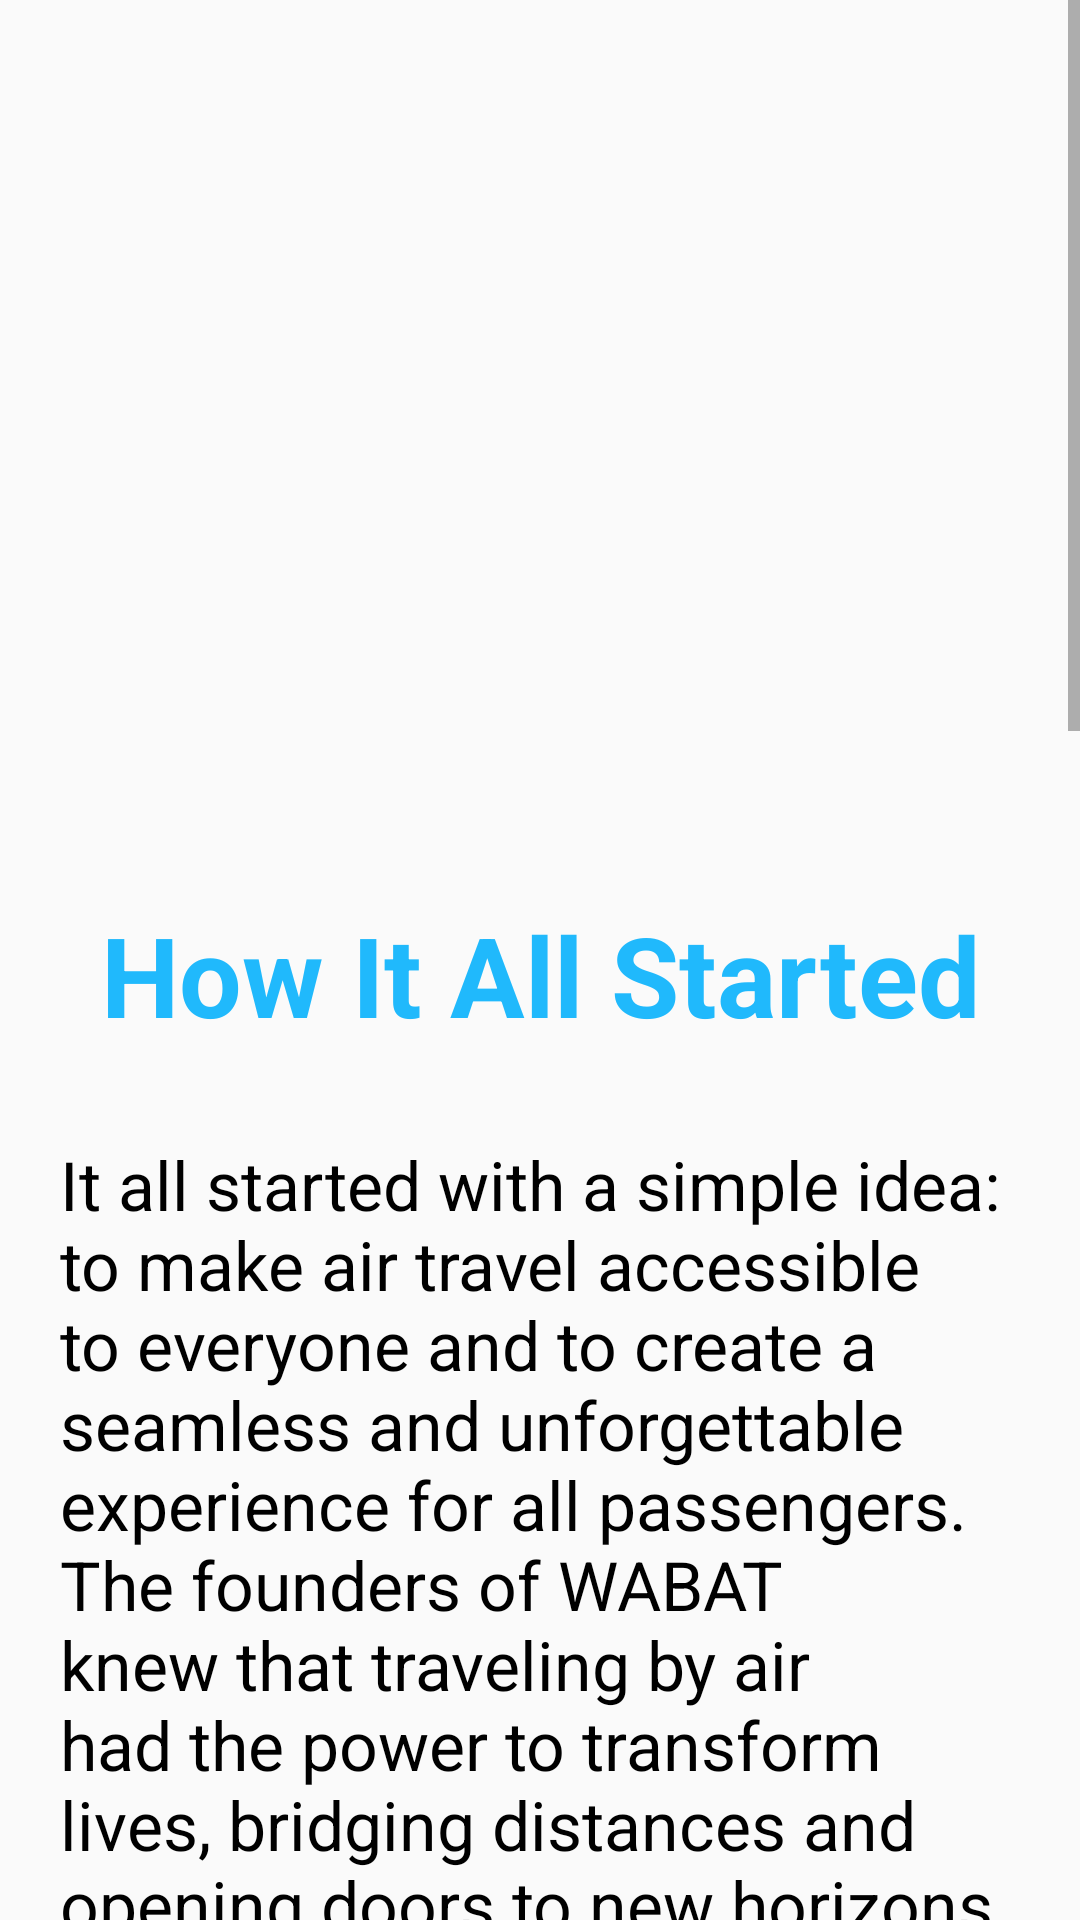

Here is an Android app screen rendered from its layout file. Give the layout XML and the strings, colors and styles it references.
<!-- AndroidManifest.xml: application theme Theme.SWEv2 -->
<!-- res/layout/fragment_about.xml -->
<?xml version="1.0" encoding="utf-8"?>
<ScrollView xmlns:android="http://schemas.android.com/apk/res/android"
    xmlns:tools="http://schemas.android.com/tools"
    android:layout_width="match_parent"
    android:layout_height="match_parent"
    xmlns:app="http://schemas.android.com/apk/res-auto"
    tools:context=".ui.about.AboutFragment">

    <androidx.constraintlayout.widget.ConstraintLayout

        android:layout_width="match_parent"
        android:layout_height="wrap_content">

        <androidx.constraintlayout.widget.ConstraintLayout

            android:layout_width="match_parent"
            android:layout_height="wrap_content"
            android:orientation="vertical"
            app:layout_constraintTop_toTopOf="parent">

            <ImageView
                android:id="@+id/airplane"
                android:layout_width="match_parent"
                android:layout_height="300dp"
                android:scaleType="fitXY"
                android:src="@drawable/white_plane_airplane_blue_background_flat_lay_copy_space"
                app:layout_constraintEnd_toEndOf="parent"
                app:layout_constraintStart_toStartOf="parent"
                app:layout_constraintTop_toTopOf="parent">

            </ImageView>

            <TextView
                android:id="@+id/howwestarted"
                android:layout_width="wrap_content"
                android:layout_height="wrap_content"
                android:layout_gravity="center"
                android:gravity="center_horizontal"
                android:text="@string/Howitallstarted"
                android:textColor="@color/lightblue"
                android:textSize="18pt"
                android:textStyle="bold"
                app:layout_constraintEnd_toEndOf="parent"
                app:layout_constraintStart_toStartOf="parent"
                app:layout_constraintTop_toBottomOf="@id/airplane"></TextView>

            <TextView
                android:id="@+id/howwestartedText"
                android:layout_width="match_parent"
                android:layout_height="wrap_content"
                android:layout_marginLeft="20dp"
                android:layout_marginTop="30dp"
                android:layout_marginRight="15dp"
                android:text="@string/HowitallstartedText"
                android:textColor="@color/black"
                android:textSize="11pt"
                app:layout_constraintEnd_toEndOf="parent"
                app:layout_constraintTop_toBottomOf="@id/howwestarted"></TextView>

            <TextView
                android:id="@+id/OurWayOfBusiness"
                android:layout_width="wrap_content"
                android:layout_height="wrap_content"
                android:layout_gravity="center"
                android:layout_marginTop="20dp"
                android:gravity="center_horizontal"
                android:text="@string/OurWayOfBusiness"
                android:textColor="@color/lightblue"
                android:textSize="18pt"
                android:textStyle="bold"
                app:layout_constraintEnd_toEndOf="parent"
                app:layout_constraintStart_toStartOf="parent"
                app:layout_constraintTop_toBottomOf="@id/howwestartedText"></TextView>

            <TextView
                android:id="@+id/OurWayOfBusinessText"
                android:layout_width="match_parent"
                android:layout_height="wrap_content"
                android:layout_marginLeft="20dp"
                android:layout_marginTop="30dp"
                android:layout_marginRight="15dp"
                android:text="@string/OurWayOfBusinessText"
                android:textColor="@color/black"
                android:textSize="11pt"
                app:layout_constraintEnd_toEndOf="parent"
                app:layout_constraintTop_toBottomOf="@id/OurWayOfBusiness"></TextView>

            <TextView
                android:id="@+id/WhereDoWeFly"
                android:layout_width="wrap_content"
                android:layout_height="wrap_content"
                android:layout_gravity="center"
                android:layout_marginTop="20dp"
                android:gravity="center_horizontal"
                android:text="@string/WhereDoWeFly"
                android:textColor="@color/lightblue"
                android:textSize="18pt"
                android:textStyle="bold"
                app:layout_constraintEnd_toEndOf="parent"
                app:layout_constraintStart_toStartOf="parent"
                app:layout_constraintTop_toBottomOf="@id/OurWayOfBusinessText"></TextView>

            <TextView
                android:id="@+id/WhereDoWeFlyText"
                android:layout_width="match_parent"
                android:layout_height="wrap_content"
                android:layout_marginLeft="20dp"
                android:layout_marginTop="30dp"
                android:layout_marginRight="15dp"
                android:text="@string/WhereDoWeFlyText"
                android:textColor="@color/black"
                android:textSize="11pt"
                app:layout_constraintEnd_toEndOf="parent"
                app:layout_constraintTop_toBottomOf="@id/WhereDoWeFly"></TextView>

            <ImageView
                android:id="@+id/copyright"
                android:layout_width="30dp"
                android:layout_height="30dp"
                android:layout_marginTop="20dp"
                android:layout_marginLeft="5dp"
                android:src="@drawable/baseline_copyright_24"
                app:layout_constraintBottom_toBottomOf="parent"
                app:layout_constraintStart_toStartOf="parent"
                app:layout_constraintTop_toBottomOf="@id/WhereDoWeFlyText"></ImageView>

            <TextView
                android:layout_width="wrap_content"
                android:layout_height="wrap_content"
                android:layout_gravity="end"
                android:layout_marginStart="5dp"
                android:text="@string/copyright"
                android:textSize="11pt"
                app:layout_constraintBottom_toBottomOf="parent"
                app:layout_constraintStart_toEndOf="@id/copyright">

            </TextView>

        </androidx.constraintlayout.widget.ConstraintLayout>


    </androidx.constraintlayout.widget.ConstraintLayout>

</ScrollView>
<!-- resources referenced by this layout -->
<resources>
  <color name="black">#FF000000</color>
  <color name="lightblue">#20B9FC</color>
  <string name="Howitallstarted">How It All Started</string>
  <string name="HowitallstartedText">It all started with a simple idea: to make air travel accessible to everyone and to create a seamless and unforgettable experience for all passengers. The founders of WABAT knew that traveling by air had the power to transform lives, bridging distances and opening doors to new horizons. They wanted to bring this transformative experience to as many people as possible.</string>
  <string name="OurWayOfBusiness">Our Way Of Business</string>
  <string name="OurWayOfBusinessText">
  At WABAT, our way of doing business is centered around one core principle: putting the customer at the heart of everything we do. We believe that every journey should be a delightful and hassle-free experience, from the moment our customers start planning their trip until they reach their destination.</string>
  <string name="WhereDoWeFly">Where Do We Fly</string>
  <string name="WhereDoWeFlyText">At WABAT, we take pride in offering an extensive network of destinations, connecting our customers to the farthest corners of the globe. We believe in making the world more accessible, allowing travelers to explore diverse cultures, breathtaking landscapes, and vibrant cities. Here are just a few of the amazing destinations we fly to: Dreamy Beach Paradises, European Charms, African Safari Adventures, Asian Marvels and much more.</string>
  <string name="copyright">"All rights reserved "</string>
  <style name="Theme.SWEv2" parent="Theme.AppCompat.Light.NoActionBar">
          
          <item name="colorPrimary">@color/lightblue</item>
          <item name="colorPrimaryVariant">@color/purple_700</item>
          <item name="colorOnPrimary">@color/white</item>
          
          <item name="colorSecondary">@color/teal_200</item>
          <item name="colorSecondaryVariant">@color/teal_700</item>
          <item name="colorOnSecondary">@color/black</item>
          
          <item name="android:statusBarColor">?attr/colorPrimaryVariant</item>
          
      </style>
  <color name="purple_700">#FF3700B3</color>
  <color name="white">#FFFFFFFF</color>
  <color name="teal_200">#FF03DAC5</color>
  <color name="teal_700">#FF018786</color>
</resources>
